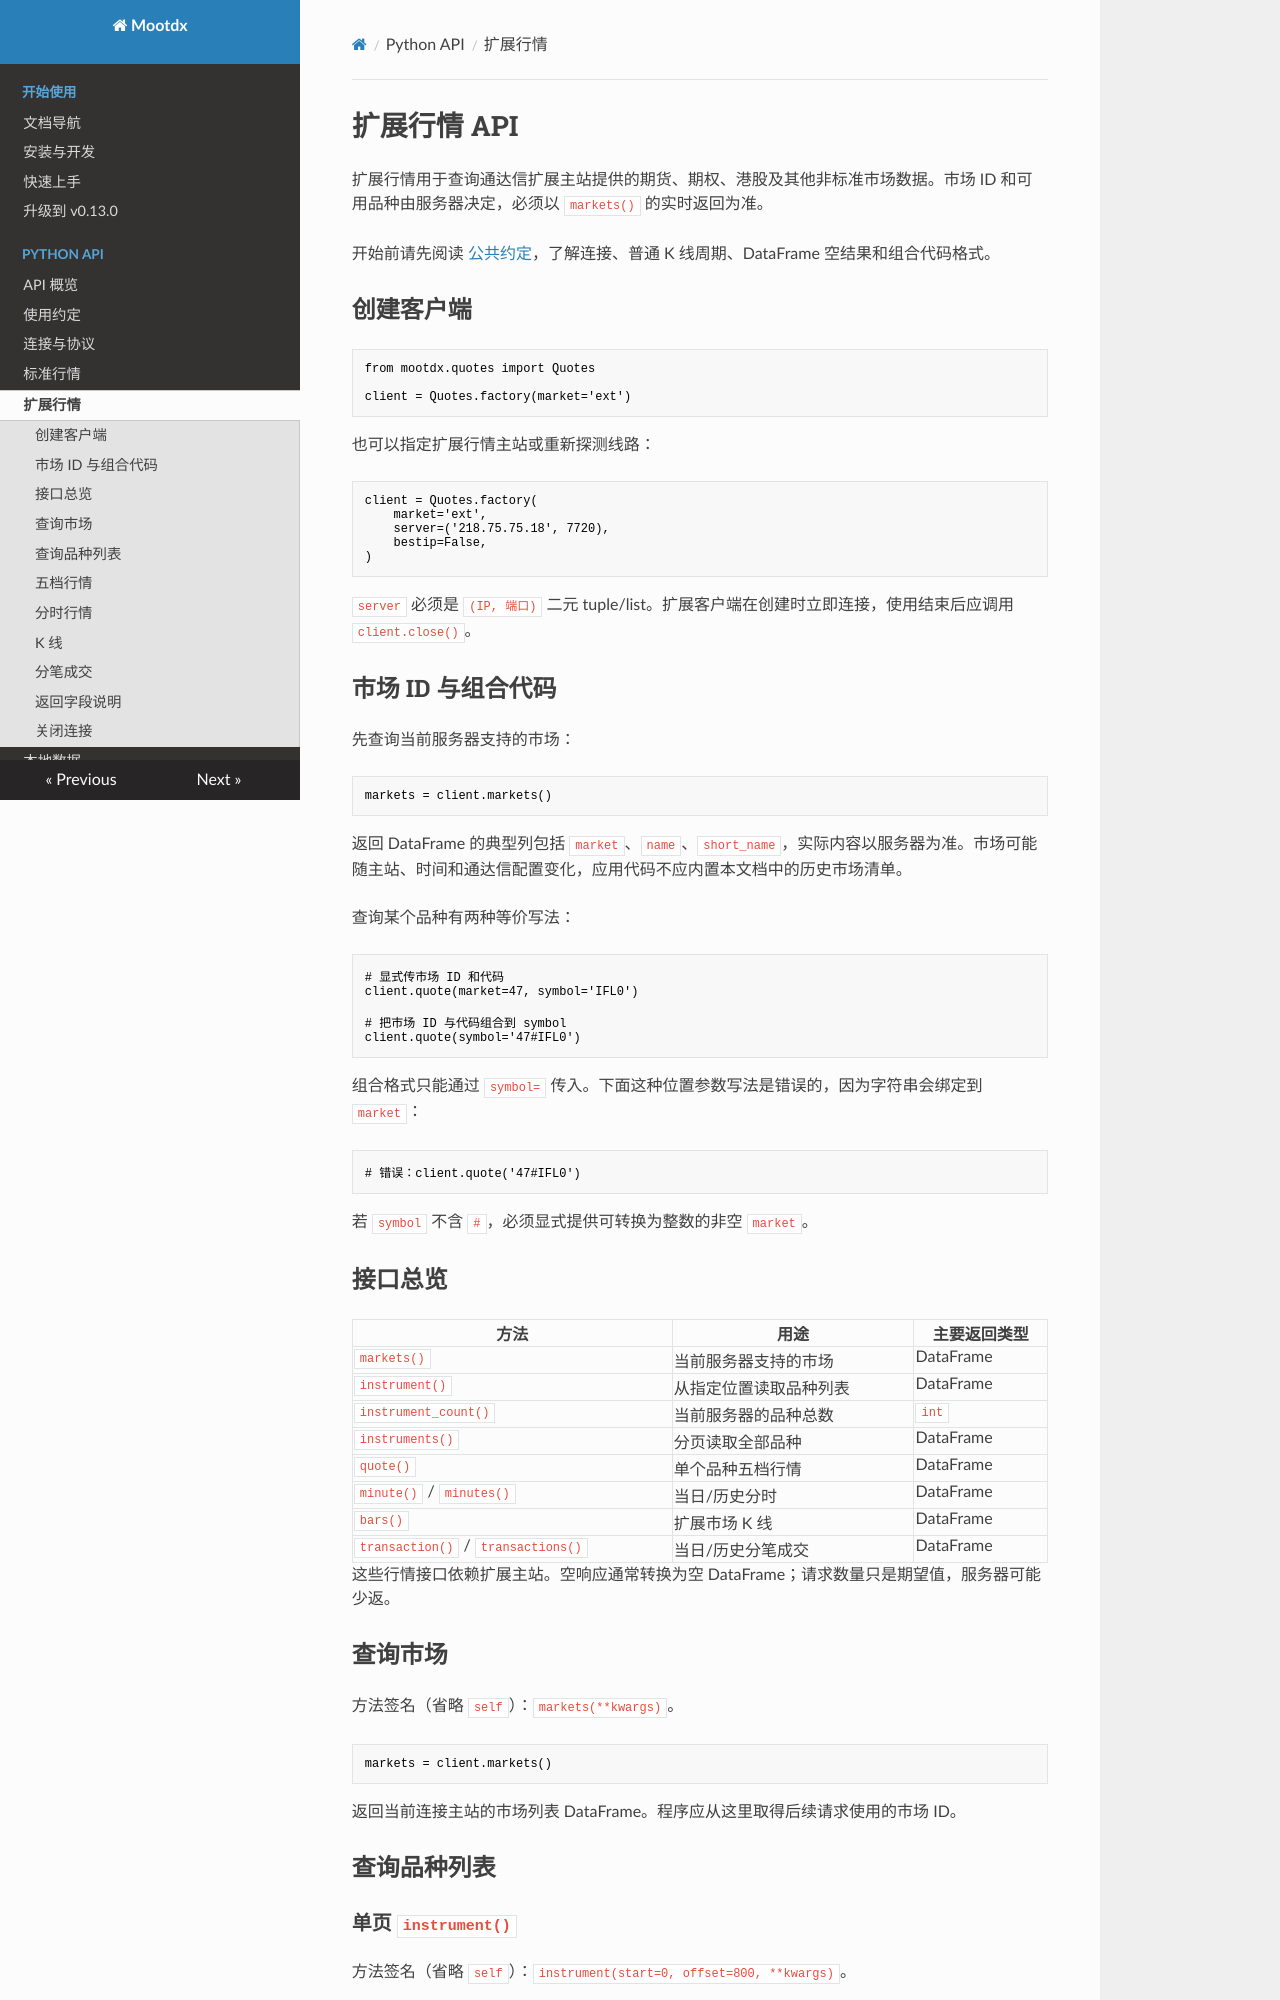

repository: xungeer/mootdx · page: api/quote2/index.html · generator: mkdocs

# 扩展行情 API

扩展行情用于查询通达信扩展主站提供的期货、期权、港股及其他非标准市场数据。市场 ID 和可用品种由服务器决定，必须以 `markets()` 的实时返回为准。

开始前请先阅读 [公共约定](conventions.md)，了解连接、普通 K 线周期、DataFrame 空结果和组合代码格式。

## 创建客户端

```python
from mootdx.quotes import Quotes

client = Quotes.factory(market='ext')
```

也可以指定扩展行情主站或重新探测线路：

```python
client = Quotes.factory(
    market='ext',
    server=('218.75.75.18', 7720),
    bestip=False,
)
```

`server` 必须是 `(IP, 端口)` 二元 tuple/list。扩展客户端在创建时立即连接，使用结束后应调用 `client.close()`。

## 市场 ID 与组合代码

先查询当前服务器支持的市场：

```python
markets = client.markets()
```

返回 DataFrame 的典型列包括 `market`、`name`、`short_name`，实际内容以服务器为准。市场可能随主站、时间和通达信配置变化，应用代码不应内置本文档中的历史市场清单。

查询某个品种有两种等价写法：

```python
# 显式传市场 ID 和代码
client.quote(market=47, symbol='IFL0')

# 把市场 ID 与代码组合到 symbol
client.quote(symbol='47#IFL0')
```

组合格式只能通过 `symbol=` 传入。下面这种位置参数写法是错误的，因为字符串会绑定到 `market`：

```python
# 错误：client.quote('47#IFL0')
```

若 `symbol` 不含 `#`，必须显式提供可转换为整数的非空 `market`。

## 接口总览

| 方法 | 用途 | 主要返回类型 |
| --- | --- | --- |
| `markets()` | 当前服务器支持的市场 | DataFrame |
| `instrument()` | 从指定位置读取品种列表 | DataFrame |
| `instrument_count()` | 当前服务器的品种总数 | `int` |
| `instruments()` | 分页读取全部品种 | DataFrame |
| `quote()` | 单个品种五档行情 | DataFrame |
| `minute()` / `minutes()` | 当日/历史分时 | DataFrame |
| `bars()` | 扩展市场 K 线 | DataFrame |
| `transaction()` / `transactions()` | 当日/历史分笔成交 | DataFrame |

这些行情接口依赖扩展主站。空响应通常转换为空 DataFrame；请求数量只是期望值，服务器可能少返。

## 查询市场

方法签名（省略 `self`）：`markets(**kwargs)`。

```python
markets = client.markets()
```

返回当前连接主站的市场列表 DataFrame。程序应从这里取得后续请求使用的市场 ID。

## 查询品种列表
